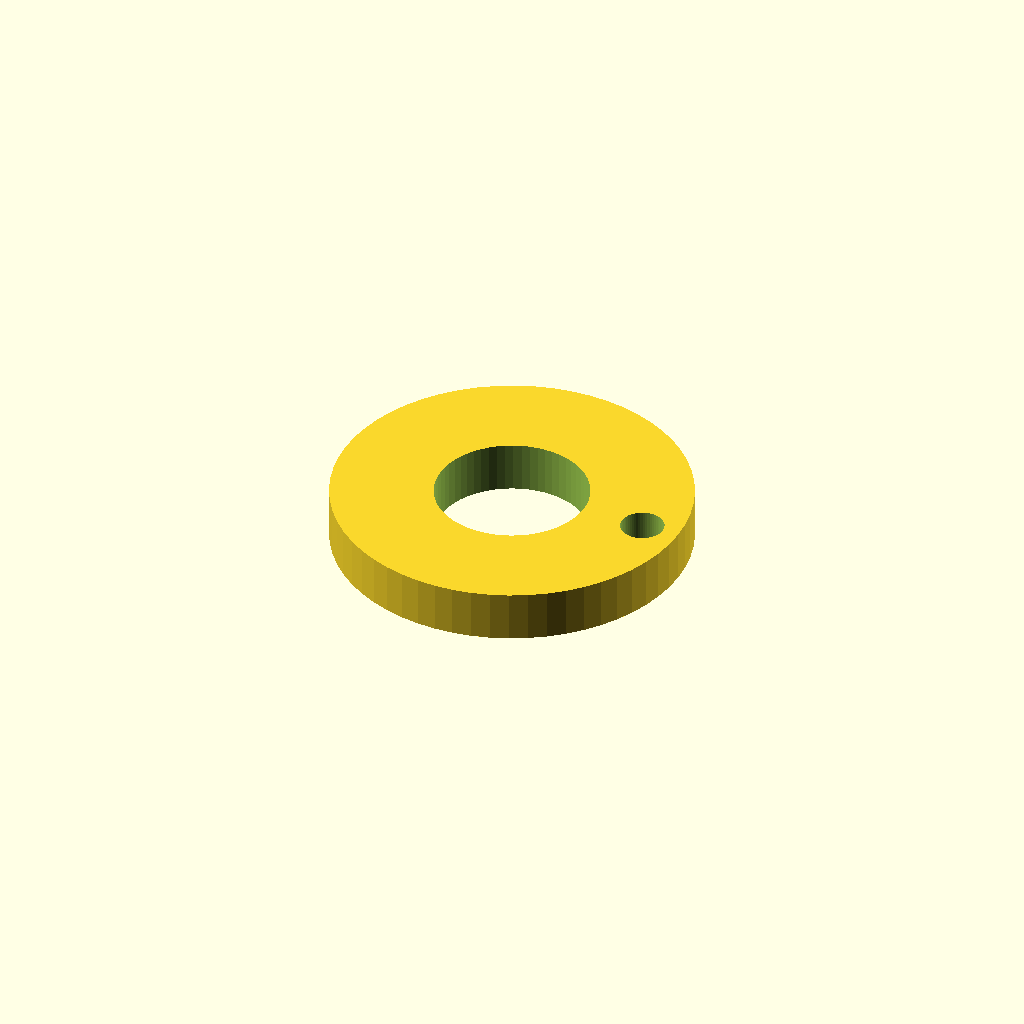
Cell 1 — every parameter at its default value.
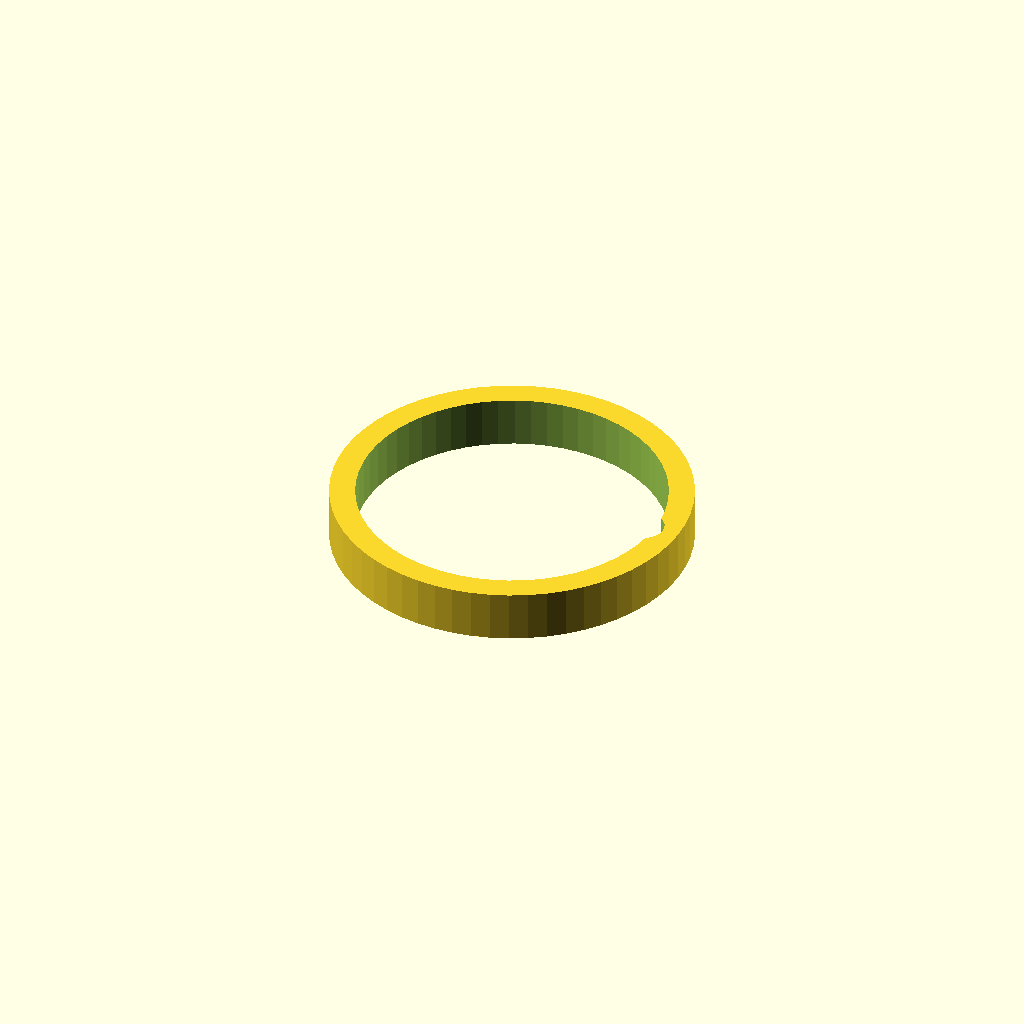
Cell 2 — cable_d set to 24, the other parameters unchanged.
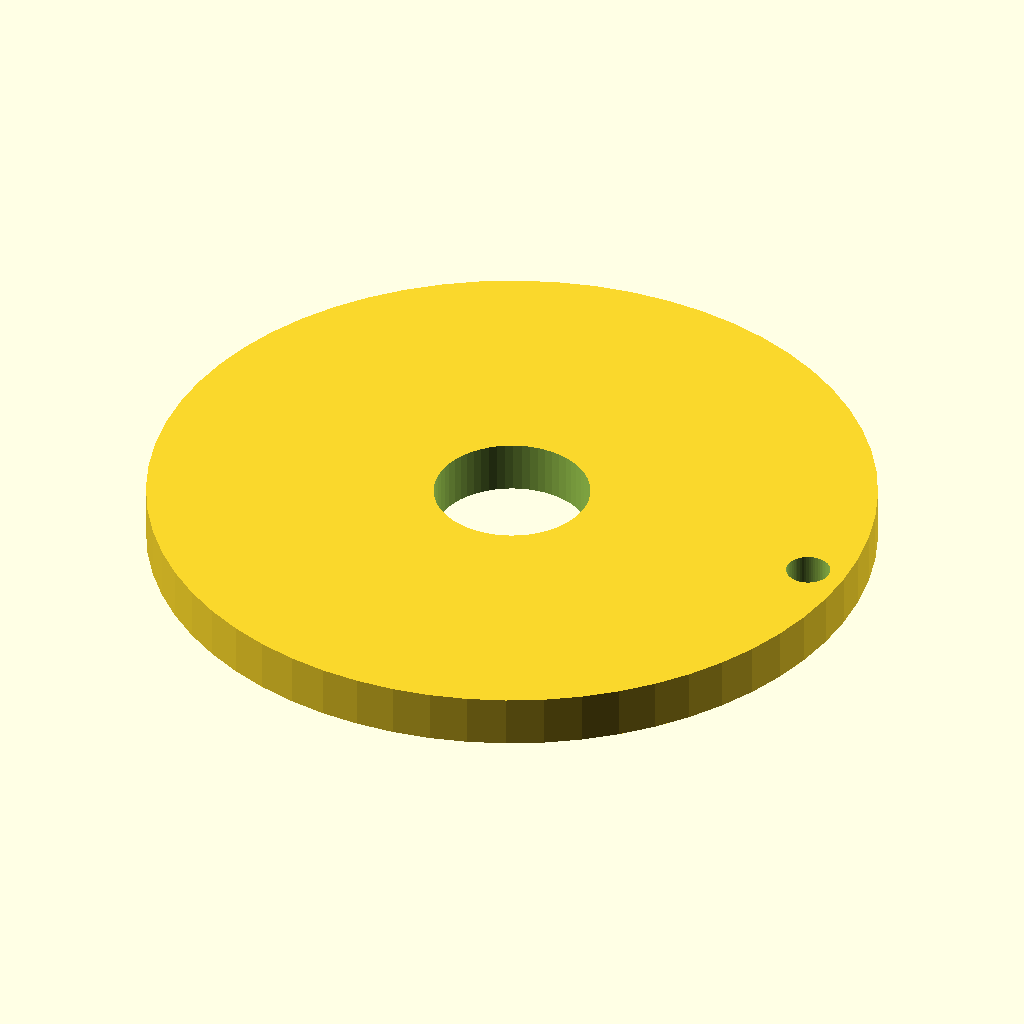
Cell 3: outer_d = 56 (everything else at default).
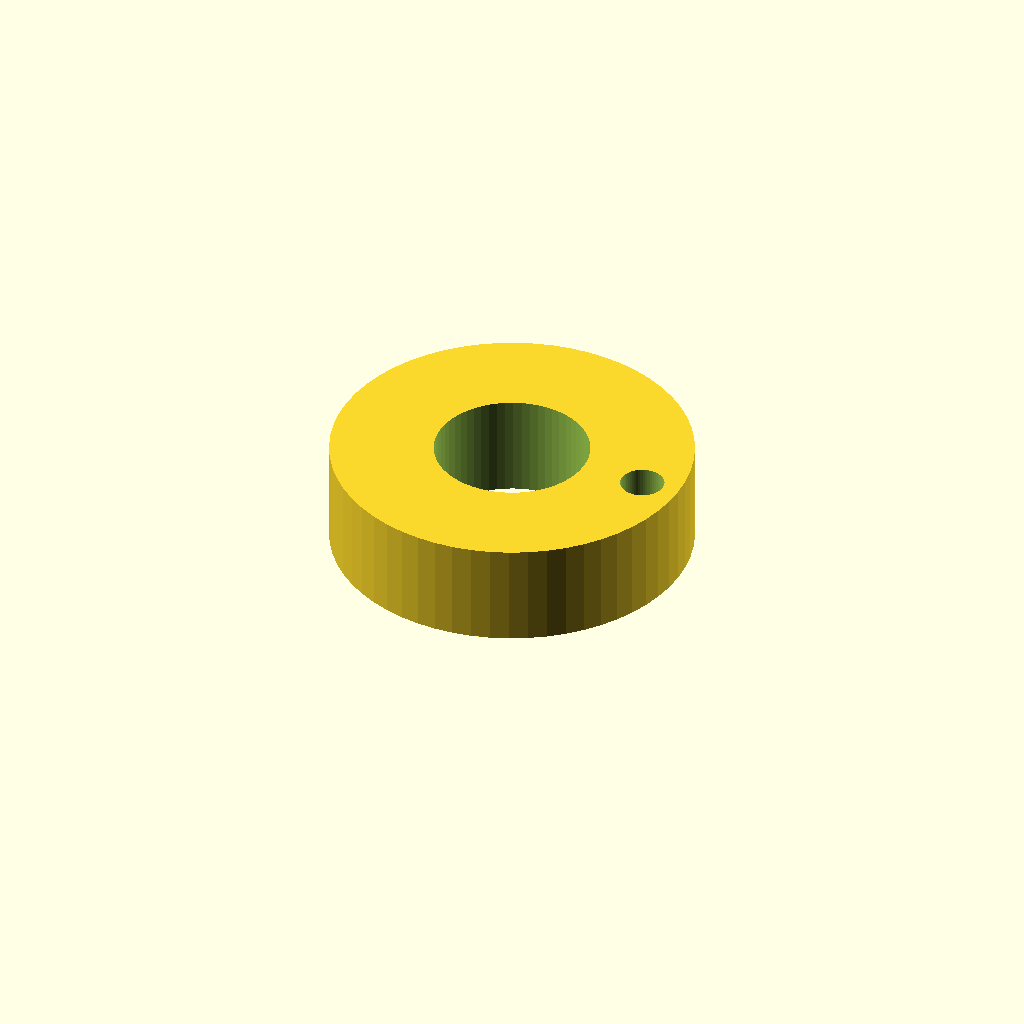
Cell 4 — thickness set to 8, the other parameters unchanged.
One fixed orthographic camera (rotation 55°, 0°, 25°; colour scheme Cornfield) for every cell.
OpenSCAD source file optional_data/data/parts/part_0245.scad:
// Closed cable guide ring.
$fn = 60;
eps = 0.02;
cable_d = 12;
outer_d = 28;
thickness = 4;
difference() { cylinder(d=outer_d,h=thickness); translate([0,0,-eps]) cylinder(d=cable_d,h=thickness+2*eps); translate([outer_d/2-3,0,-eps]) cylinder(d=3.4,h=thickness+2*eps); }
Customizer parameters (derived from the source; name, type, default, range or options):
eps: number, default 0.02
cable_d: number, default 12
outer_d: number, default 28
thickness: number, default 4
